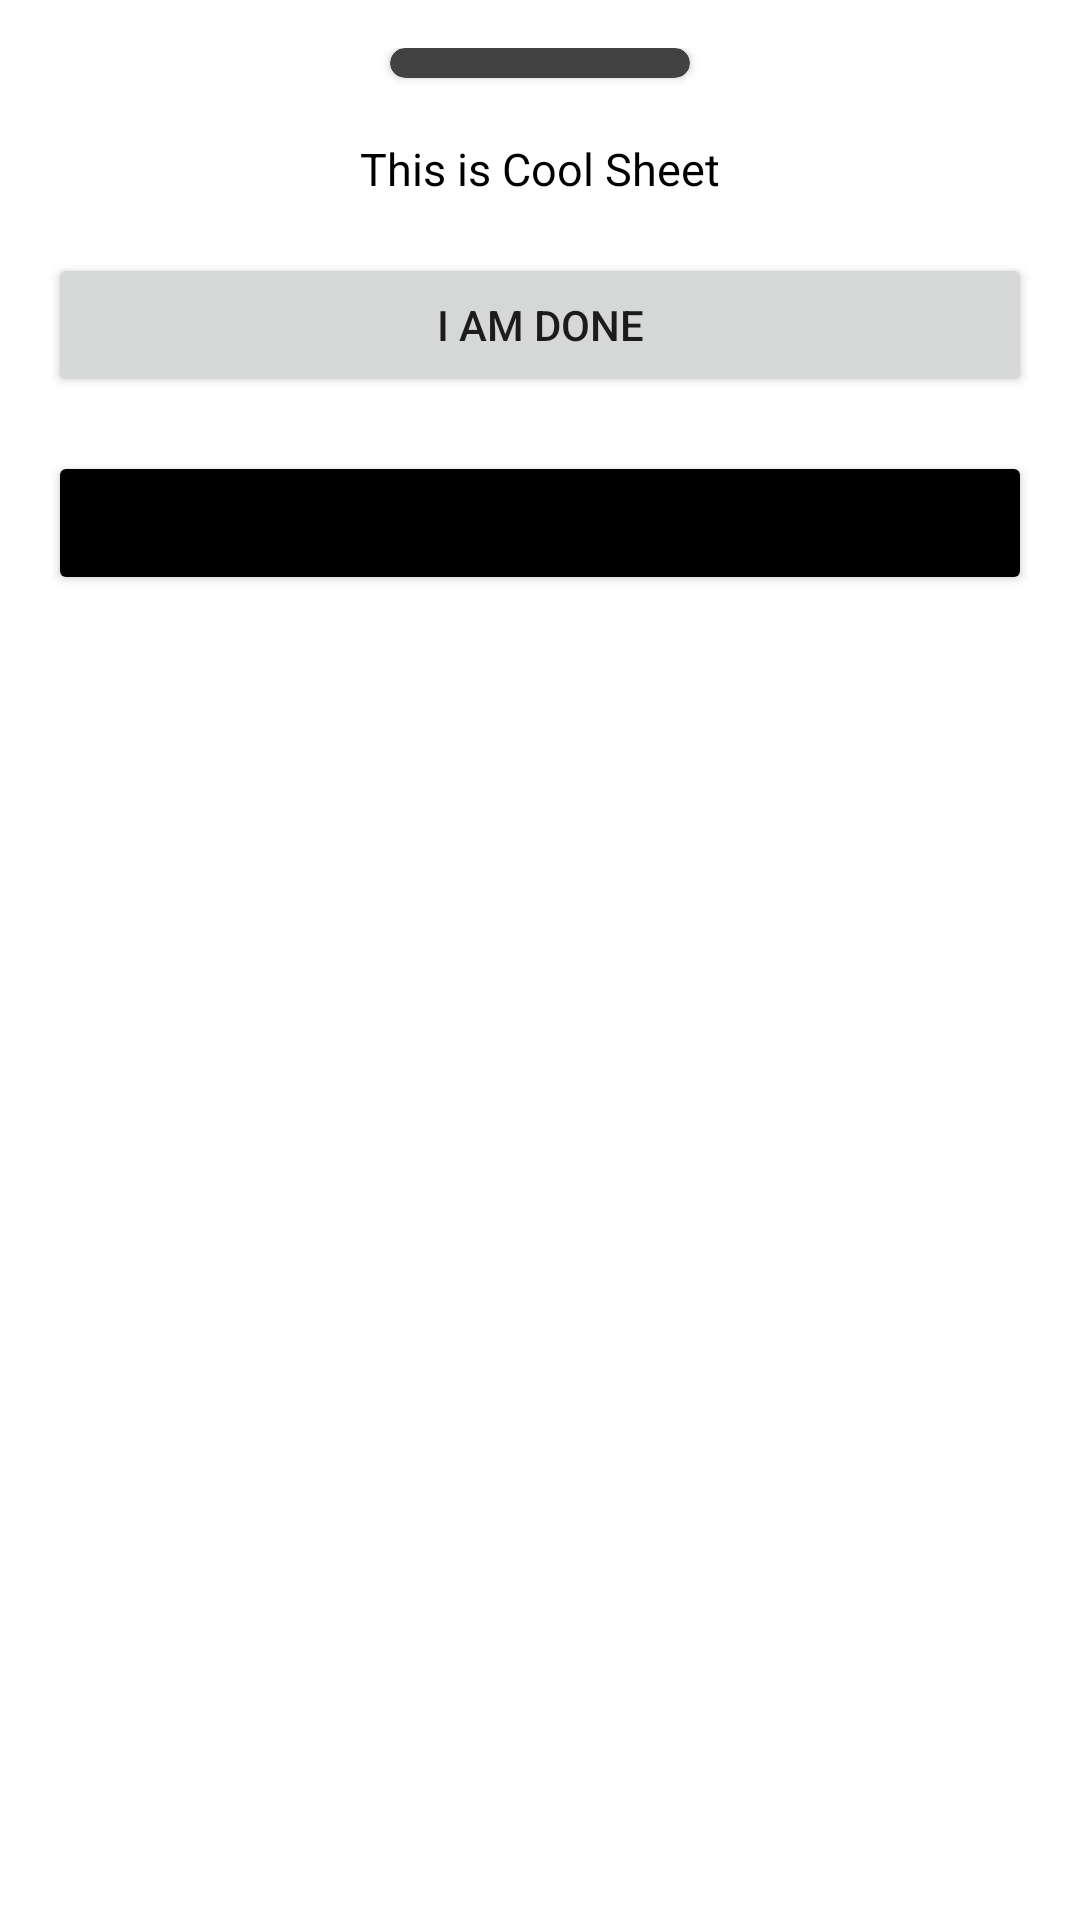

Android layout source for this screen:
<!-- AndroidManifest.xml: application theme Theme.UIComponests -->
<!-- res/layout/bottom_sheet.xml -->
<?xml version="1.0" encoding="utf-8"?>
<androidx.constraintlayout.widget.ConstraintLayout
    xmlns:android="http://schemas.android.com/apk/res/android"
    xmlns:app="http://schemas.android.com/apk/res-auto"
    android:id="@+id/bottom_sheet"
    android:layout_width="match_parent"
    android:layout_height="match_parent"
    android:background="@drawable/rounded_bg"
    android:padding="16dp"
    app:behavior_hideable="true"
    app:behavior_peekHeight="0dp"
    app:layout_behavior="com.google.android.material.bottomsheet.BottomSheetBehavior">

    <androidx.cardview.widget.CardView
        android:id="@+id/thumb"
        android:layout_width="100dp"
        android:layout_height="10dp"
        app:cardBackgroundColor="@color/cardview_dark_background"
        app:cardCornerRadius="6dp"
        app:layout_constraintEnd_toEndOf="parent"
        app:layout_constraintStart_toStartOf="parent"
        app:layout_constraintTop_toTopOf="parent" />

    <androidx.appcompat.widget.LinearLayoutCompat
        android:layout_width="match_parent"
        android:layout_height="wrap_content"
        android:layout_marginTop="20dp"
        android:orientation="vertical"
        app:layout_constraintEnd_toEndOf="parent"
        app:layout_constraintStart_toStartOf="parent"
        app:layout_constraintTop_toBottomOf="@id/thumb">

        <TextView
            android:layout_width="match_parent"
            android:layout_height="wrap_content"
            android:text="This is Cool Sheet"
            android:textAlignment="center"
            android:textColor="@color/black"
            android:textSize="15sp" />

        <Button
            android:id="@+id/btn"
            android:layout_width="match_parent"
            android:layout_height="wrap_content"
            android:layout_marginTop="18dp"
            android:text="I am Done" />

        <Button
            android:layout_width="match_parent"
            android:layout_height="wrap_content"
            android:layout_marginTop="18dp"
            android:text="Its WOrking"
            app:backgroundTint="@color/black" />


    </androidx.appcompat.widget.LinearLayoutCompat>

</androidx.constraintlayout.widget.ConstraintLayout>
<!-- resources referenced by this layout -->
<resources>
  <color name="black">#FF000000</color>
  <style name="Theme.UIComponests" parent="Theme.MaterialComponents.DayNight.NoActionBar">
          
          <item name="colorPrimary">@color/purple_500</item>
          <item name="colorPrimaryVariant">@color/purple_700</item>
          <item name="colorOnPrimary">@color/white</item>
          
          <item name="colorSecondary">@color/teal_200</item>
          <item name="colorSecondaryVariant">@color/teal_700</item>
          <item name="colorOnSecondary">@color/black</item>
          
          <item name="android:statusBarColor" tools:targetApi="l">?attr/colorPrimaryVariant</item>
          
      </style>
  <color name="purple_500">#FF6200EE</color>
  <color name="purple_700">#FF3700B3</color>
  <color name="white">#FFFFFFFF</color>
  <color name="teal_200">#FF03DAC5</color>
  <color name="teal_700">#FF018786</color>
</resources>
